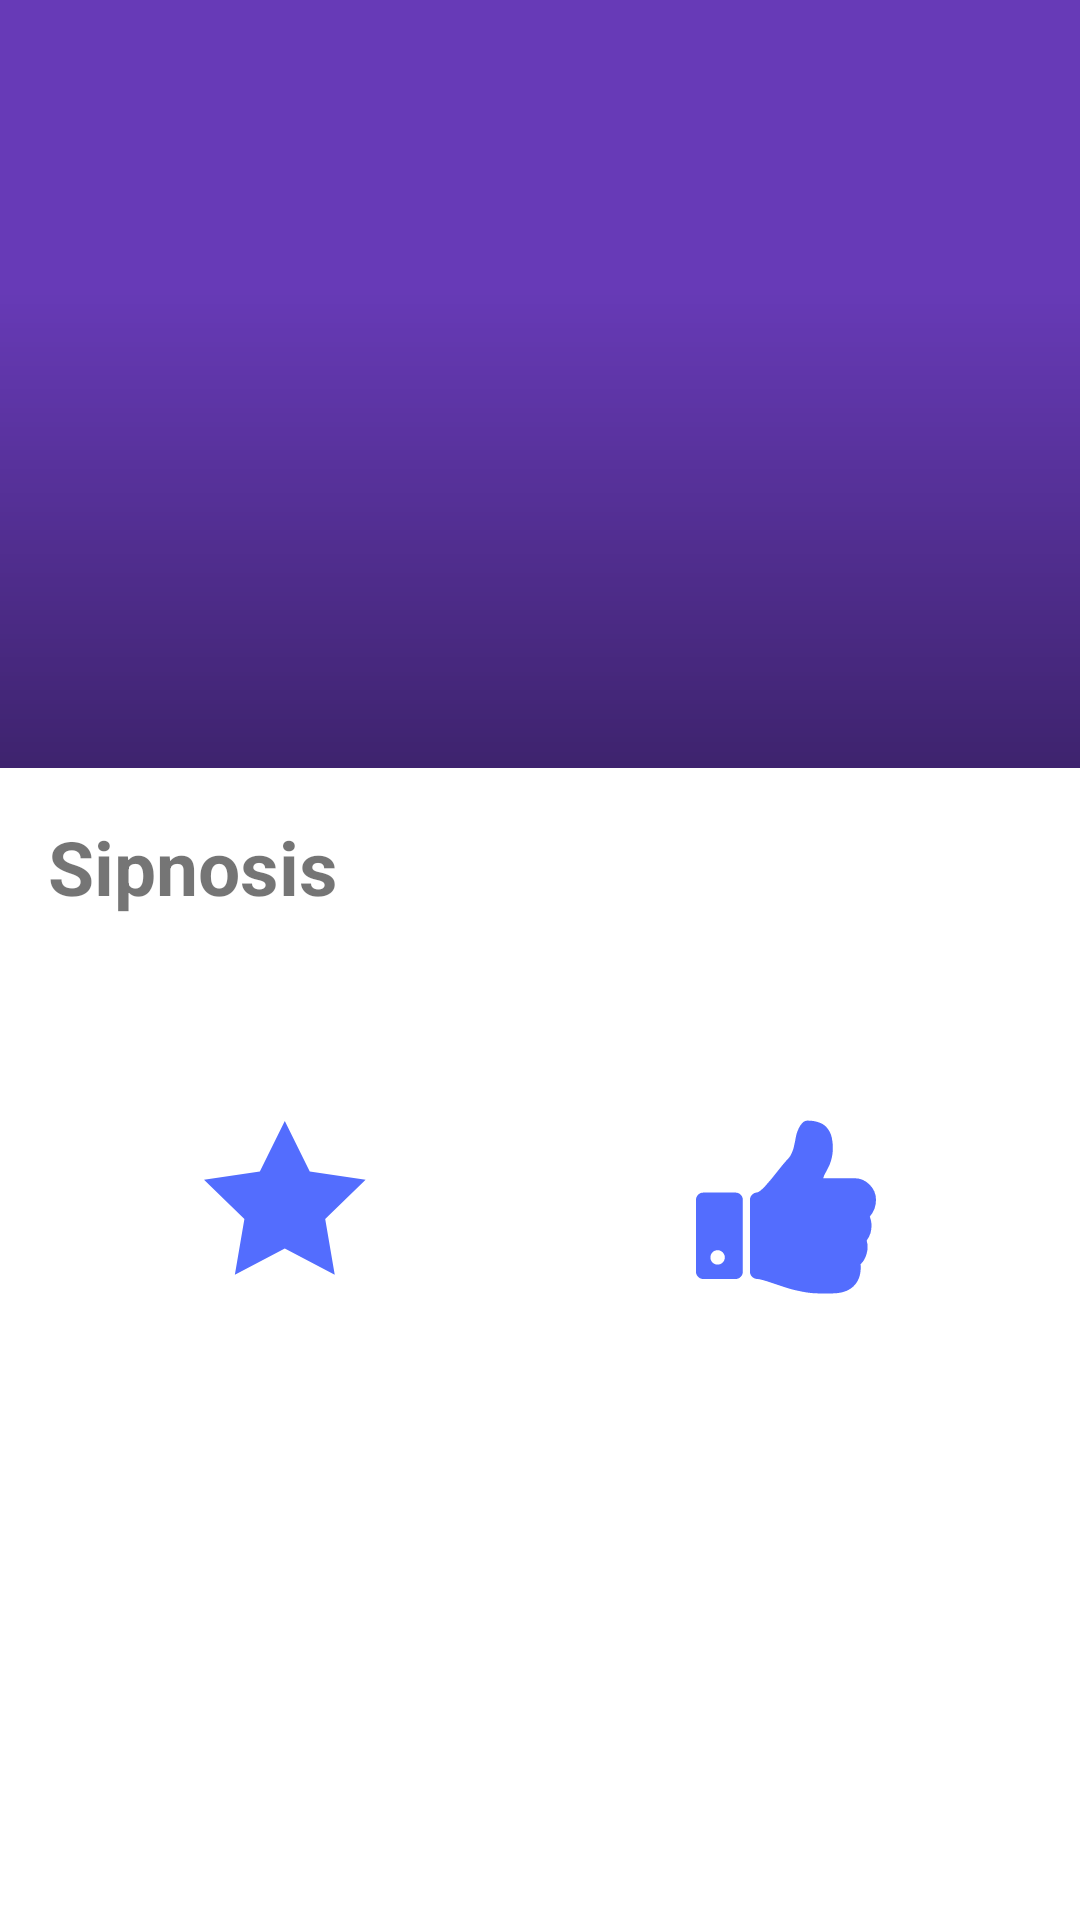

Layout XML and referenced resources for this Android screen:
<!-- AndroidManifest.xml: application theme AppTheme -->
<!-- res/layout/fragment_tv_show_detail.xml -->
<?xml version="1.0" encoding="utf-8"?>
<androidx.coordinatorlayout.widget.CoordinatorLayout xmlns:android="http://schemas.android.com/apk/res/android"
    xmlns:app="http://schemas.android.com/apk/res-auto"
    xmlns:tools="http://schemas.android.com/tools"
    android:layout_width="match_parent"
    android:layout_height="match_parent"
    android:background="@android:color/white"
    android:clickable="true"
    android:fitsSystemWindows="true"
    android:focusable="true">

    <com.google.android.material.appbar.AppBarLayout
        android:id="@+id/appbar"
        android:layout_width="match_parent"
        android:layout_height="@dimen/appbar_header_height"
        android:fitsSystemWindows="true"
        android:theme="@style/ThemeOverlay.AppCompat.Dark.ActionBar">

        <com.google.android.material.appbar.CollapsingToolbarLayout
            android:id="@+id/collapsingToolbar"
            android:layout_width="match_parent"
            android:layout_height="match_parent"
            android:fitsSystemWindows="true"
            app:contentScrim="?attr/colorPrimary"
            app:expandedTitleMarginStart="@dimen/activity_margin_content"
            app:layout_scrollFlags="scroll|exitUntilCollapsed|snap">

            <ImageView
                android:id="@+id/header"
                android:layout_width="match_parent"
                android:layout_height="match_parent"
                android:fitsSystemWindows="true"
                android:scaleType="centerCrop"
                app:layout_collapseMode="parallax" />

            <View
                android:layout_width="match_parent"
                android:layout_height="@dimen/scrim_view_height"
                android:layout_gravity="bottom"
                android:background="@drawable/scrim" />

            <androidx.appcompat.widget.Toolbar
                android:id="@+id/toolbar"
                android:layout_width="match_parent"
                android:layout_height="?attr/actionBarSize"
                app:layout_collapseMode="pin"
                app:popupTheme="@style/ThemeOverlay.AppCompat.Light" />

        </com.google.android.material.appbar.CollapsingToolbarLayout>

    </com.google.android.material.appbar.AppBarLayout>

    <androidx.core.widget.NestedScrollView
        android:layout_width="match_parent"
        android:layout_height="match_parent"
        android:padding="@dimen/activity_horizontal_margin"
        android:scrollbars="none"
        app:layout_behavior="@string/appbar_scrolling_view_behavior">

        <LinearLayout
            android:layout_width="match_parent"
            android:layout_height="wrap_content"
            android:orientation="vertical">

            <TextView
                android:layout_width="wrap_content"
                android:layout_height="wrap_content"
                android:text="@string/synopsis"
                android:textSize="25sp"
                android:textStyle="bold" />

            <TextView
                android:id="@+id/tvShowDate"
                android:layout_width="wrap_content"
                android:layout_height="wrap_content"
                android:textSize="12sp"
                tools:text="24/10/1994" />

            <TextView
                android:id="@+id/tvShowOverview"
                android:layout_width="match_parent"
                android:layout_height="wrap_content"
                android:layout_marginTop="10dp"
                android:textSize="15sp"
                tools:text="@tools:sample/lorem/random" />

            <LinearLayout
                android:layout_width="match_parent"
                android:layout_height="wrap_content"
                android:layout_marginTop="20dp"
                android:orientation="horizontal">

                <TextView
                    android:id="@+id/tvShowRate"
                    android:layout_width="match_parent"
                    android:layout_height="wrap_content"
                    android:layout_weight="0.5"
                    android:drawableTop="@drawable/star"
                    android:drawablePadding="10dp"
                    android:gravity="center"
                    android:textSize="18sp"
                    android:textStyle="bold"
                    tools:text="5/10" />

                <TextView
                    android:id="@+id/tvShowVoteCount"
                    android:layout_width="match_parent"
                    android:layout_height="wrap_content"
                    android:layout_weight="0.5"
                    android:drawableTop="@drawable/thumbs_up"
                    android:drawablePadding="10dp"
                    android:gravity="center"
                    android:textSize="18sp"
                    android:textStyle="bold"
                    tools:text="500" />

            </LinearLayout>

        </LinearLayout>

    </androidx.core.widget.NestedScrollView>


</androidx.coordinatorlayout.widget.CoordinatorLayout>
<!-- resources referenced by this layout -->
<resources>
  <dimen name="activity_horizontal_margin">16dp</dimen>
  <dimen name="activity_margin_content">24dp</dimen>
  <dimen name="appbar_header_height">256dp</dimen>
  <dimen name="scrim_view_height">160dp</dimen>
  <!-- drawable scrim (drawable) -->
  <?xml version="1.0" encoding="utf-8"?>
  <shape xmlns:android="http://schemas.android.com/apk/res/android"
      android:shape="rectangle">
      <gradient
          android:angle="90"
          android:endColor="@android:color/transparent"
          android:startColor="@color/scrim" />
  </shape>
  <!-- drawable star (drawable) -->
  <vector xmlns:android="http://schemas.android.com/apk/res/android"
      android:width="60dp"
      android:height="60dp"
      android:viewportWidth="60"
      android:viewportHeight="60">
      <path
          android:fillColor="@color/colorAccent"
          android:pathData="M26.934,1.318l8.322,16.864l18.611,2.705l-13.467,13.126l3.179,18.536l-16.645,-8.751l-16.646,8.751l3.179,-18.536l-13.467,-13.126l18.611,-2.705z" />
  </vector>
  <!-- drawable thumbs_up: vector/xml drawable (drawable, 2708 chars, omitted) -->
  <string name="synopsis">Sipnosis</string>
  <style name="AppTheme" parent="Theme.AppCompat.Light.NoActionBar">
          
          <item name="colorPrimary">@color/colorPrimary</item>
          <item name="colorPrimaryDark">@color/colorPrimaryDark</item>
          <item name="colorAccent">@color/colorAccent</item>
  
          <item name="android:windowTranslucentStatus">true</item>
          <item name="android:windowDrawsSystemBarBackgrounds">true</item>
      </style>
  <color name="scrim">#66000000</color>
  <color name="colorAccent">#536dfe</color>
  <color name="colorPrimary">#673ab7</color>
  <color name="colorPrimaryDark">#512da8</color>
</resources>
